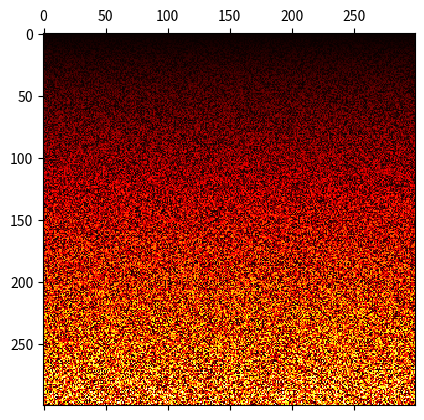

The script that saved this image:
import numpy as np
import matplotlib.pyplot as plt



def MatAl():
    n = 300
    for i in range(n):
        b = np.random.randint(0, i + 1, n)
        if (i == 0):
            A =  b
        else:
            A = np.vstack((A, b))
    plt.matshow(A, cmap='hot')

MatAl()

plt.show()